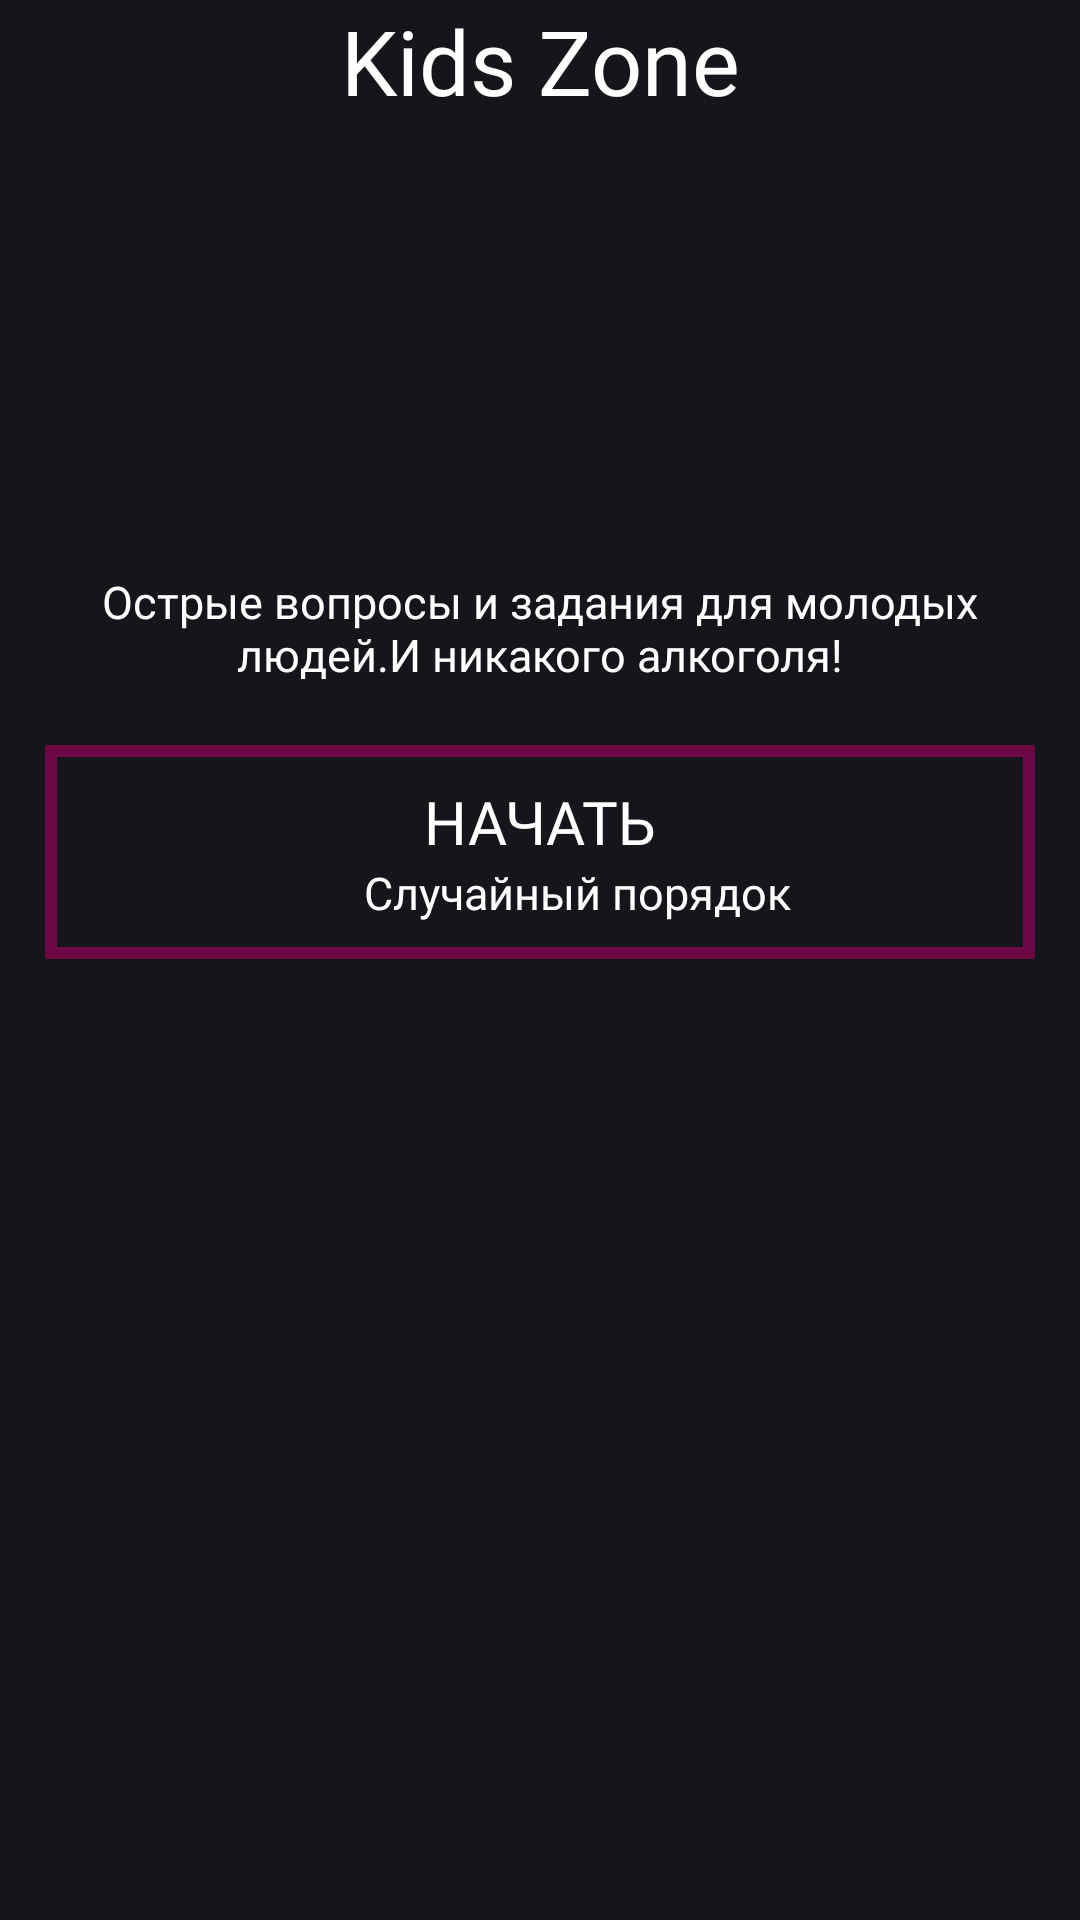

Layout XML and referenced resources for this Android screen:
<!-- AndroidManifest.xml: application theme StatusBar -->
<!-- res/layout/fragment_under18.xml -->
<?xml version="1.0" encoding="utf-8"?>
<LinearLayout xmlns:android="http://schemas.android.com/apk/res/android"
    xmlns:app="http://schemas.android.com/apk/res-auto"
    xmlns:tools="http://schemas.android.com/tools"
    android:layout_width="match_parent"
    android:layout_height="match_parent"
    android:background="@color/background_color"
    android:clickable="true"
    android:focusable="true"
    android:orientation="vertical">

    <LinearLayout
        android:layout_width="match_parent"
        android:layout_height="wrap_content"
        android:layout_marginHorizontal="15dp"
        android:gravity="center"
        android:orientation="vertical">

        <TextView
            android:id="@+id/title"
            android:layout_width="match_parent"
            android:layout_height="wrap_content"
            android:fontFamily="@font/semi_bold"
            android:gravity="center"
            android:text="Kids Zone"
            android:layout_marginBottom="20dp"
            android:textColor="@color/white"
            android:textSize="30sp" />


        <ImageView
            android:id="@+id/image"
            android:layout_width="80dp"
            android:layout_height="80dp"
            android:layout_marginTop="15dp"
            android:importantForAccessibility="no"
            app:tint="@color/dark_purple"
            android:layout_marginBottom="20dp"
            android:src="@drawable/icon_knives" />

        <TextView
            android:id="@+id/details"
            android:layout_width="match_parent"
            android:layout_height="wrap_content"
            android:layout_marginTop="15dp"
            android:layout_marginBottom="20dp"
            android:fontFamily="@font/regular"
            android:gravity="center"
            android:text="Острые вопросы и задания для молодых людей.И никакого алкоголя!"
            android:textColor="@color/white"
            android:textSize="15sp" />

    </LinearLayout>

    <com.google.android.material.card.MaterialCardView
        android:id="@+id/button"
        android:layout_width="match_parent"
        android:layout_height="wrap_content"
        android:layout_marginBottom="20dp"
        android:layout_marginHorizontal="15dp"
        app:cardBackgroundColor="@color/background_color"
        app:cardCornerRadius="1dp"
        app:strokeColor="@color/button_background_color"
        app:strokeWidth="4dp">

        <LinearLayout
            android:layout_width="wrap_content"
            android:layout_height="wrap_content"
            android:layout_gravity="center"
            android:layout_marginVertical="2dp"
            android:orientation="vertical"
            android:padding="10dp">

            <TextView
                android:layout_width="match_parent"
                android:layout_height="wrap_content"
                android:layout_gravity="center"
                android:fontFamily="@font/semi_bold"
                android:gravity="center"
                android:text="НАЧАТЬ"
                android:textColor="@color/white"
                android:textSize="20sp" />


            <LinearLayout
                android:layout_width="match_parent"
                android:layout_height="wrap_content"
                android:orientation="horizontal"
                tools:ignore="UseCompoundDrawables">

                <ImageView
                    android:layout_width="20dp"
                    android:layout_height="20dp"
                    android:layout_gravity="center"
                    android:layout_marginEnd="5dp"
                    android:importantForAccessibility="no"
                    android:src="@drawable/image_play"
                    app:tint="@color/white" />

                <TextView
                    android:layout_width="match_parent"
                    android:layout_height="wrap_content"
                    android:layout_gravity="center"
                    android:fontFamily="@font/semi_bold"
                    android:text="Случайный порядок"
                    android:textColor="@color/white"
                    android:textSize="15sp" />
            </LinearLayout>
        </LinearLayout>
    </com.google.android.material.card.MaterialCardView>
</LinearLayout>
<!-- resources referenced by this layout -->
<resources>
  <color name="background_color">#14161B</color>
  <color name="button_background_color">#6D0A45</color>
  <color name="dark_purple">#460628</color>
  <color name="white">#FFFFFFFF</color>
  <style name="StatusBar" parent="Theme.Material3.Light.NoActionBar">
          <item name="android:statusBarColor">@color/background_color</item>
          <item name="android:navigationBarColor">@color/background_color</item>
          <item name="android:forceDarkAllowed" tools:targetApi="q">false</item>
      </style>z
</resources>
